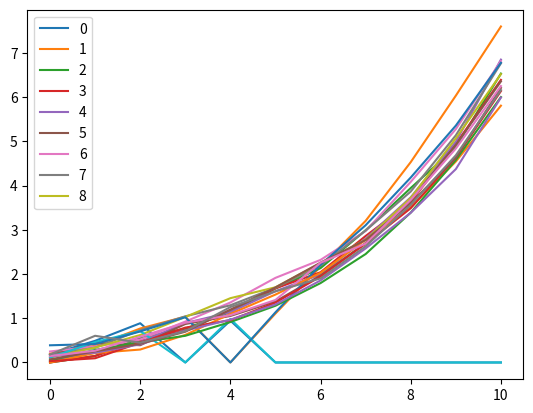

This chart was generated by the following Python code:
import numpy as np
import matplotlib.pyplot as plt

n_trials = 2
alpha_thresh = 0.0001
c = -1
kappa = 0.9  #(0.0 - 0.9)  # recurrent inhibition strength
lambda_param = 0.9  #(0.0-0.9)  # lateral inhibition strength
tau = 0.5  # time constant of accumulator
recall_threshold = 1
noise_std = 0.1  # (0.0 - 0.8)
learning_rate = .2  # learning rate for SR


class Agent(object):
    """Simple SR learning agent with eligibility traces.
    """

    def __init__(self, n_states, discount=0.95, decay=.8, learning_rate=.05):
        # parameters
        self.n = n_states
        self.gamma = discount  # this parameter controls the discount of future states.
        self.decay = decay  # this parameter controls the decay of the eligibility trace.
        self.lr = learning_rate

        # initialise
        self.M = np.zeros((self.n, self.n))  # the SR matrix
        self.trace = np.zeros(self.n)  # vector of eligibility traces
        self.SR_Ms = np.zeros((self.n, self.n, n_trials))
        self.all_retr = np.zeros((n_trials, self.n))
        self.x = np.zeros(self.n)
        self.rec = np.zeros((n_trials, self.n))

    def update(self, state, next_state):
        self.update_trace(state)
        self.update_sr(next_state, state)

    def update_sr(self, next_state, state):
        error = np.eye(self.n)[next_state] + self.gamma * self.M[next_state] - self.M[state]
        self.M += self.lr * np.outer(self.trace, error)  # takes two vectors to produce a NxM matrix

    def update_trace(self, state):
        # Vector addiction of trace vector and state vector 0,0,...1...0,0
        self.trace = self.gamma * self.decay * self.trace + np.eye(self.n)[state]

    def reset_trace(self):
        self.trace = np.zeros(self.n)

    def reset_matrix(self):
        self.M = np.zeros((self.n, self.n))

    def reset_x(self):
        self.x = np.zeros(self.n)

    def do_free_recall(self, recall_length):
        """Function to output list of recalled words.
        """
        recalled_word_sequence = []
        accumulator_values = []

        for w in recall_length:

            ctx_vec = ag.trace  # contex vector  # TODO: figure out whether context vector should be set to zero
            f_strength = np.matmul(ctx_vec, ag.M)
            ag.all_retr[trial, :] = f_strength
            filtered = [x for x in f_strength if x > alpha_thresh]
            Cv = np.std(filtered) / np.mean(filtered)

            while True:
                self.update_accumulator(Cv, f_strength)
                accumulator_values.append(ag.x)
                if np.any(ag.x > recall_threshold):
                    crossed_thresh_idx = np.argwhere(ag.x > recall_threshold)
                    recalled_word = np.random.choice(crossed_thresh_idx[0])
                    if recalled_word not in recalled_word_sequence:
                        recalled_word_sequence.append(recalled_word)
                    ag.x[recalled_word] = 0  # TODO: if recalled word was recalled before, reset to zero but don't recall
                    break
            ag.update_trace(recalled_word)
        return recalled_word_sequence, np.array(accumulator_values)

    def update_accumulator(self, coef_var, input_vector):
        """Update the accumulator of Sederberg et al.

        According to (Usher & McClelland, 2001, from Sederberg et al. 2008):
        xs(ag.x) = (1-tk-tdL)x_s0 + t*Cv*f_strength + e ; xs = max(xs,0)

        
        :param coef_var: coefficient of variation 
        :param input_vector:
        :return:
        """
        noise = np.random.normal(0, noise_std, len(word_list))
        scaled_input = tau * coef_var * input_vector
        updated_state_vector = np.matmul(1 - tau * kappa - lambda_param * tau * L, ag.x)

        ag.x = updated_state_vector + scaled_input + noise
        ag.x = np.maximum(ag.x, 0)


if __name__ == '__main__':

    # some example input words:
    text_body = 'A B C D E F G H I'
    word_list = text_body.split()
    sequence_length = len(word_list)
    # associate each word with a unique state index:
    word_index = {}
    idx = 0
    for word in word_list:
        if word not in word_index:
            word_index[word] = idx
            idx += 1

    # generate some word sequence from the body of text (the word sequence the agent will see)
    word_sequence = ['A', 'B', 'C', 'D', 'A', 'B', 'E', 'F', 'A', 'B', 'G', 'H', 'I', 'A']
    # translate to state indices:
    state_sequence = [word_index[word] for word in word_sequence]
    word_order = [word_index[word] for word in word_list]
    number_of_recalls = range(len(word_index) - 1)

    # initialise agent:
    ag = Agent(len(word_list), learning_rate=learning_rate)

    L = np.ones((len(word_list), len(word_list))) - np.eye(len(word_list))

    # learn for a given number of trials.
    for trial in range(n_trials):
        ag.reset_trace()
        ag.reset_matrix()
        ag.reset_x()
        # learning over M does not accumulate across different trials (each trial is tested with free recall
        # individually)
        for t in range(len(state_sequence) - 1):
            ag.update(state_sequence[t], state_sequence[t + 1])

        ag.SR_Ms[:, :, trial] = ag.M
        # ADD FREE RECALL AFTER EACH TRIAL HERE
        recalled_words, accum_vals = ag.do_free_recall(number_of_recalls)

        plt.plot(accum_vals)
        plt.legend(range(ag.n))
        plt.show()
        print(recalled_words)


print(ag.rec)





    #plt.plot(ag.all_retr[0,:])
    #plt.show()

    #plt.imshow(ag.all_retr)
    #plt.colorbar()
    #plt.show()

    #print(ag.M)
    #plt.imshow(ag.M);
    #plt.colorbar()
    #plt.show()


    #mStr_IA = np.average(ag.SR_Ms[8, 0, :])
    #mStr_IB = np.average(ag.SR_Ms[8, 1, :])
    #mStr_AB = np.average(ag.SR_Ms[0, 1, :])

    #print(mStr_IA)
    #print(mStr_IB)
    #print(mStr_AB)

    # plot SR matrix:
    #plt.imshow(ag.M)
    #plt.colorbar()
    #plt.show()
